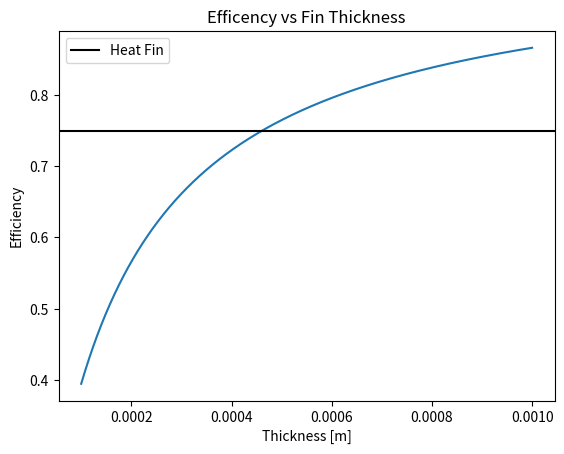

Here is the Python script that generated this plot:
import matplotlib.pyplot as plt
import numpy as np

'''STEP 1: FIN DESIGN'''
# Constants and Inputs
efficiency_fin = 0.75 # heat fin efficency
k = 200 # W/mK; conductive coefficent of aluminum 
h_air = 25 # W/m^2K; convective coefficent of air
w_fin = 0.1 # m; width of the fin
d_tube = 0.03 # m; diameter of pipe

# Setup
t_fin = np.linspace(0.0001, 0.001, 1000) # m; thickness of fin
L_fin = (w_fin / 2) - (d_tube / 2) # m; length of fin 
P_fin = 2 * (t_fin + w_fin) # m; perimeter of fin
A_fin = t_fin * w_fin # m^2; cross-secitonal area of fin
m = (h_air * P_fin / (k * A_fin))**0.5
P_avg_fin = (d_tube * np.pi + 4 * w_fin) * 0.5 # m; average circumference/perimeter
A_avg_fin = P_avg_fin * t_fin # m^2; average croessectional area
L_avg_fin = (0.5 * (0.5 + (1 / (2**0.5)))) * w_fin - (d_tube / 2) # m; average distance between edge of fin and pipe
efficiency = 1 / (((m * L_fin)**2 / 2) + 1)

# Plots
plt.figure()
plt.title('Efficency vs Fin Thickness')
plt.xlabel('Thickness [m]')
plt.ylabel('Efficiency')
plt.plot(t_fin, efficiency)
plt.axhline(y = efficiency_fin, color = 'black', label = 'Heat Fin')
plt.legend()

'''STEP 2: OVERALL HEAT TRANSFER COEFFICIENT'''
# Constants and Inputs
t_tube = 0.003 # m; thickness of the pipe
t_fin = 0.0005 # m; thickness
k = 200 # W/mK; conductive coefficent of aluminum
dx = 0.01 # m; spacing between fins
h_oil = 200 # W/m^2K; convective coefficent of oil
h_air = 25 # W/m^2K; convective coefficent of air
w_fin = 0.1 # m; width of the fin
d_tube = 0.03 # m; diameter of pipe

# Setup
A_inner_tube = 2 * np.pi * (d_tube / 2 - t_tube) * dx # m^2; inner surface area of pipe
A_outer_tube = np.pi * d_tube * dx # m^2; outer surface area of pipe
A_avg_tube = (A_outer_tube + A_inner_tube) / 2 # m^2; average surface area of pipe
A_tube_fin = np.pi * d_tube * t_fin # m^2; area between tube and fin
L_fin = (w_fin / 2) - (d_tube / 2) # m; length of fin
A_surface_fin = 2 * (w_fin**2) + 4 * w_fin * t_fin # m^2; surface area of fin
P_avg_fin = (d_tube * np.pi + 4 * w_fin) * 0.5 # m; average circumference/perimeter
A_avg_fin = P_avg_fin * t_fin # m^2; average croessectional area
L_avg_fin = (0.5 * (0.5 + (1 / (2**0.5)))) * w_fin - (d_tube / 2) # m; average distance between edge of fin and pipe
R_h_oil = 1 / (h_oil * A_inner_tube) # oC/W; convective resistance through oil
R_k_tube = t_tube / (k * A_avg_tube) # oC/W; conductive resistance through pipe
R_h_air_tube = 1 / (h_air * (A_outer_tube - A_tube_fin)) # oC/W; convective resistance between air and pipe
R_k_fin = (L_avg_fin / 2) / (k * A_avg_fin) # oC/W; conductive resistance through fin
R_h_air_fin = 1 / (h_air * A_surface_fin) # oC/W; convective resistance between air and fin
R_total = R_h_oil + R_k_tube + (1 / ((1 / (R_k_fin + R_h_air_fin)) + (1 / R_h_air_tube))) # oC/W; equivalent resistance

U = 1 / (R_total * A_inner_tube)

# Output
print('R_h_oil: ' + str(R_h_oil) + ' oC/W')
print('R_k_tube: ' + str(R_k_tube) + ' oC/W')
print('R_h_air_tube: ' + str(R_h_air_tube) + ' oC/W')
print('R_k_fin: ' + str(R_k_fin) + ' oC/W')
print('R_h_air_fin: ' + str(R_h_air_fin) + ' oC/W')
print('R_total: ' + str(R_total) + ' oC/W')
print('U: ' + str(U) + ' W/m^2K')


